The GitHub repository HarishRaghav25/Rice-and-Maize-pest-detection contains a labelled image folder "classification_dataset" with 16 categories: maize curvularia leaf spot, maize maydis leaf blight, maize sorghum downy mildew, maize turcicum leaf blight, maize healthy, maize aphid, maize fall armyworm, rice bacterial leaf blight, rice brown spot, rice false smut, rice leaf sheath blight, rice healthy, rice leaf folder, rice skipper, rice white stem borer, rice yellow stem borer. Examples follow, each with its label.

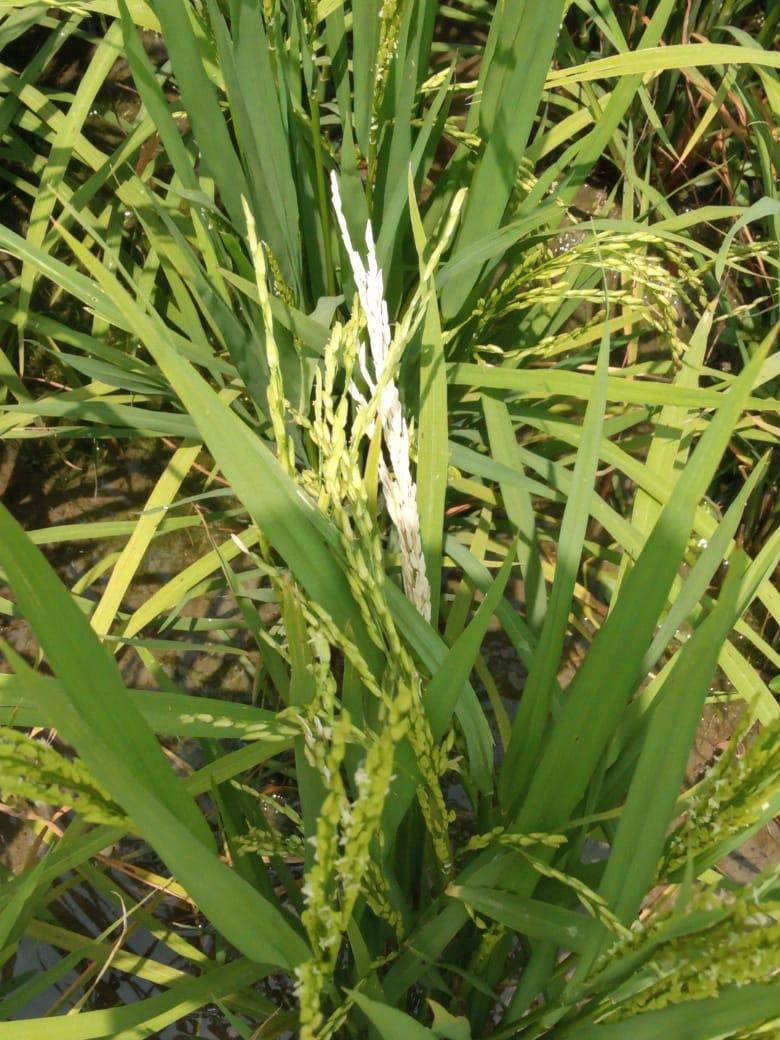
Label: rice yellow stem borer

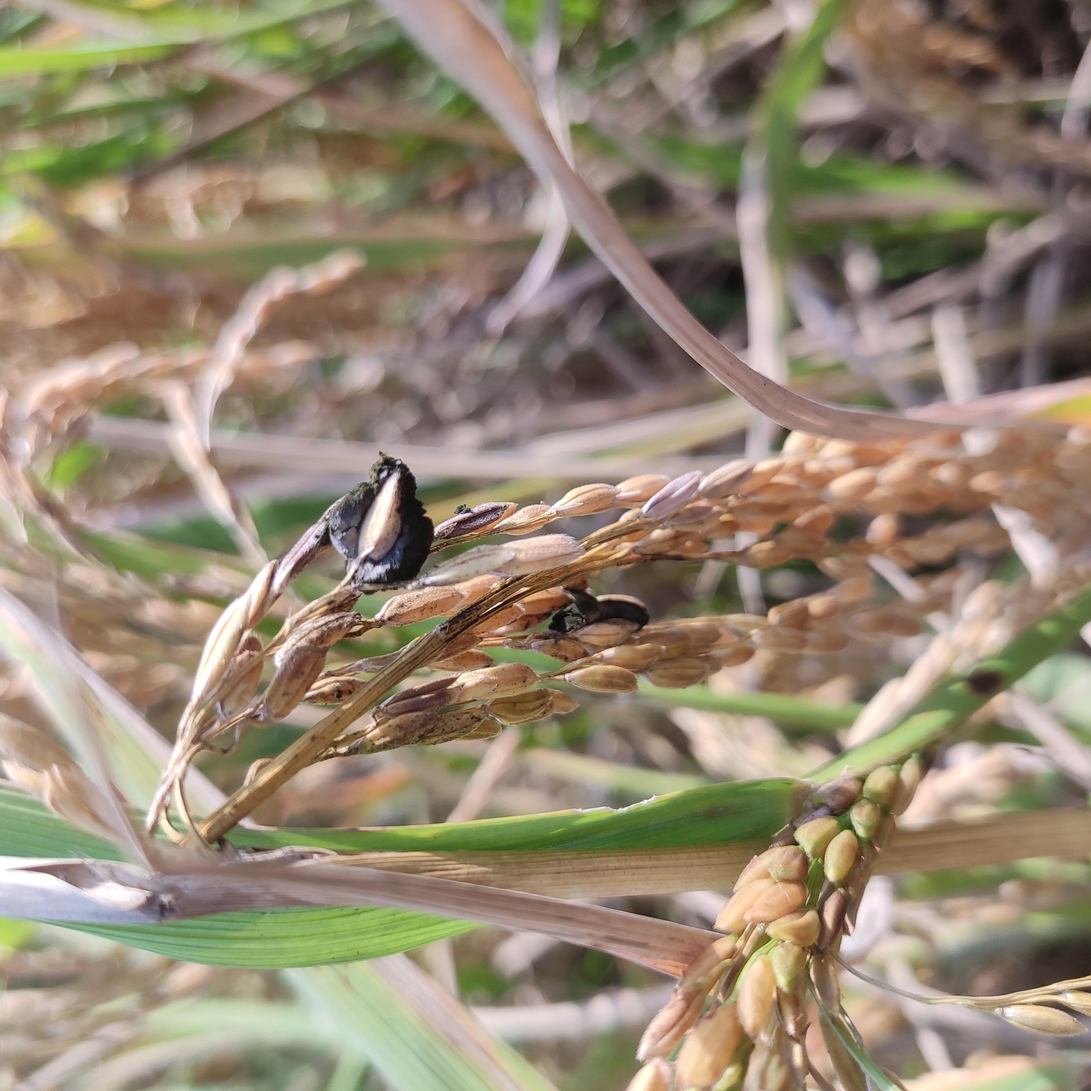
Label: rice false smut

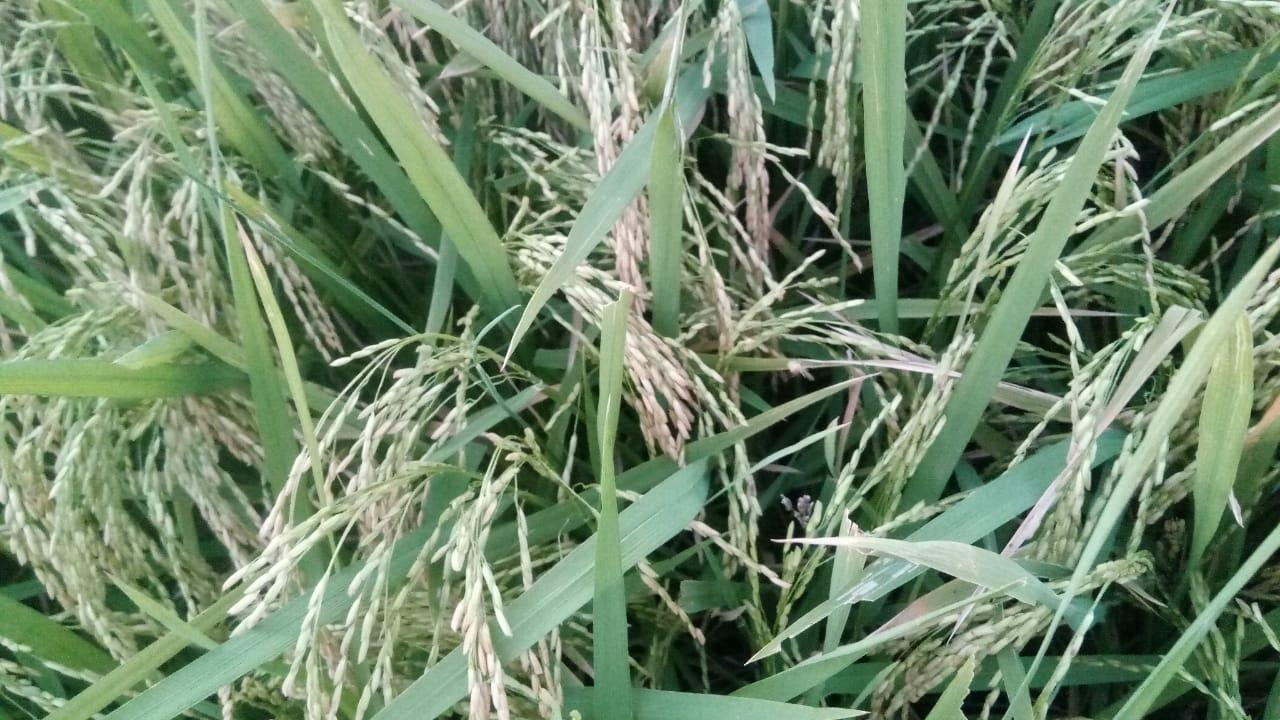
Label: rice healthy

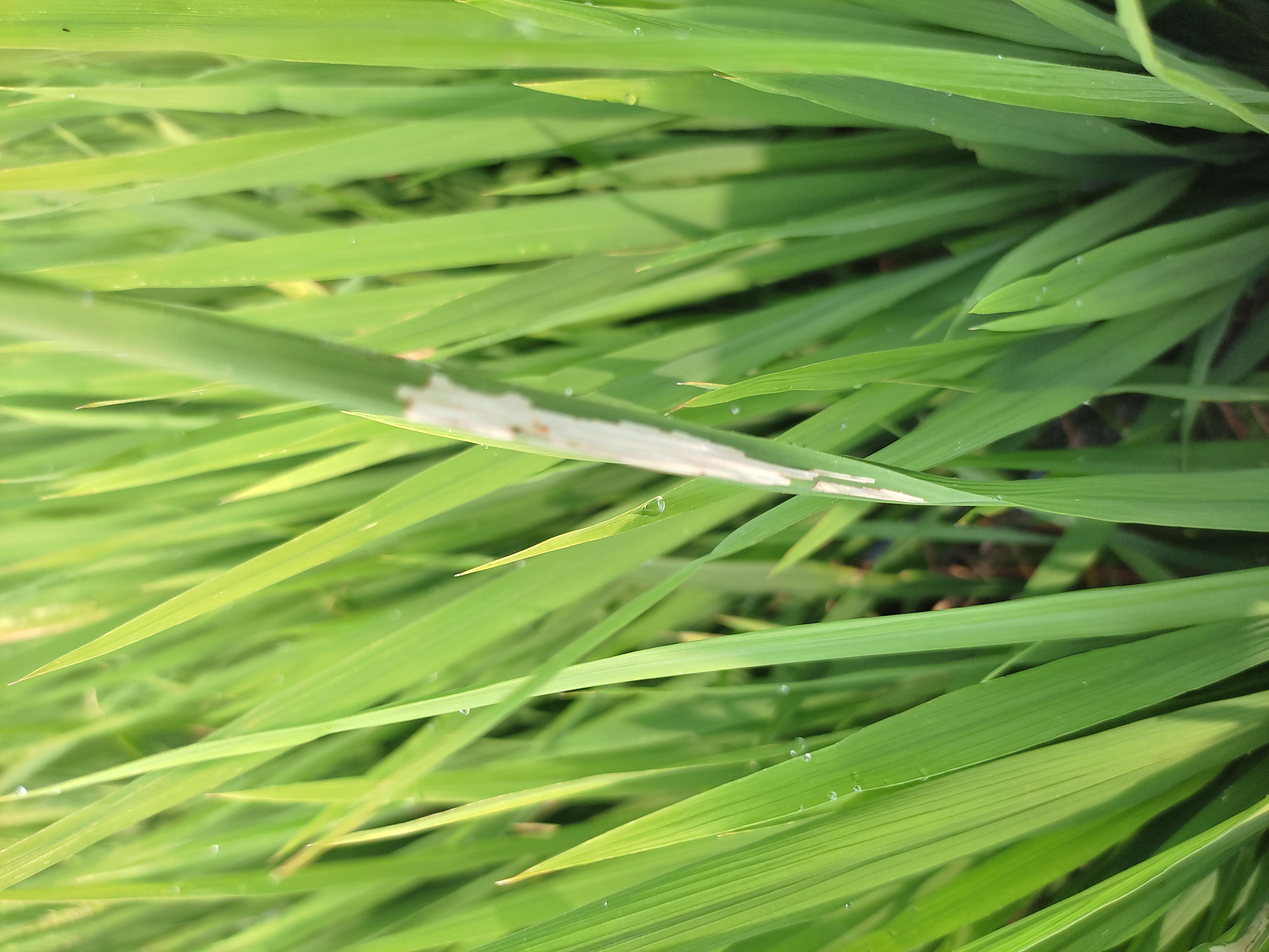
Label: rice leaf folder

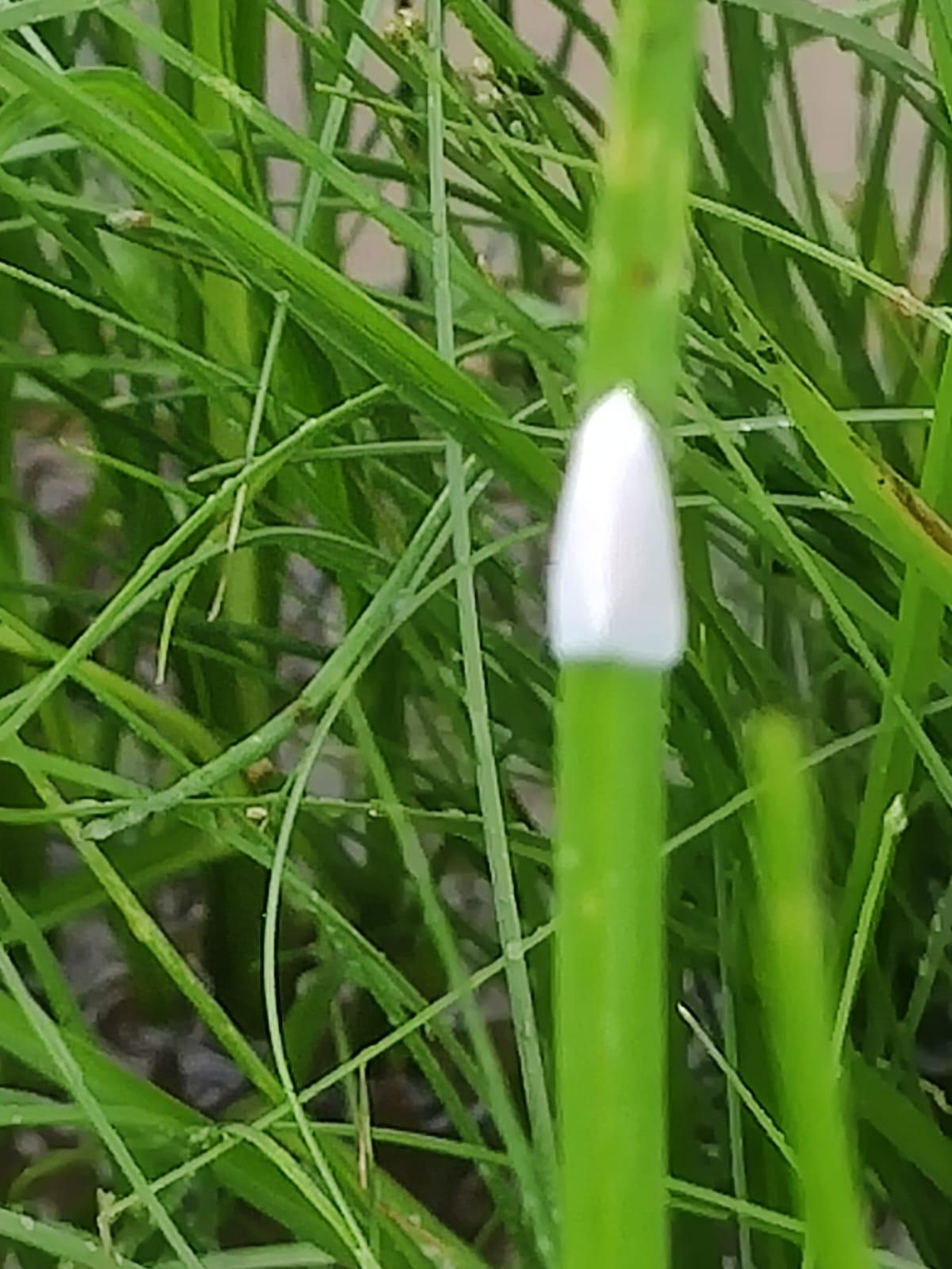
Label: rice white stem borer

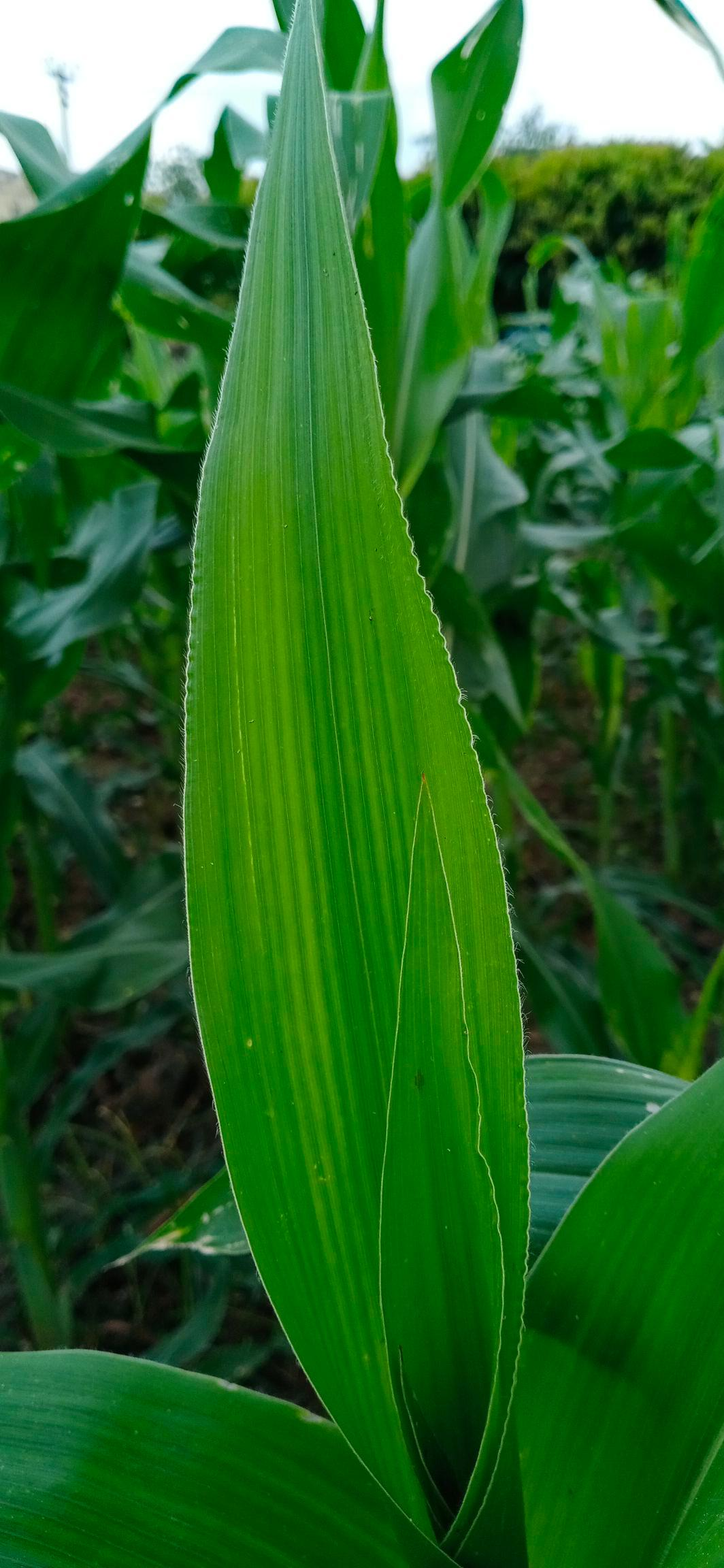
Label: maize healthy
